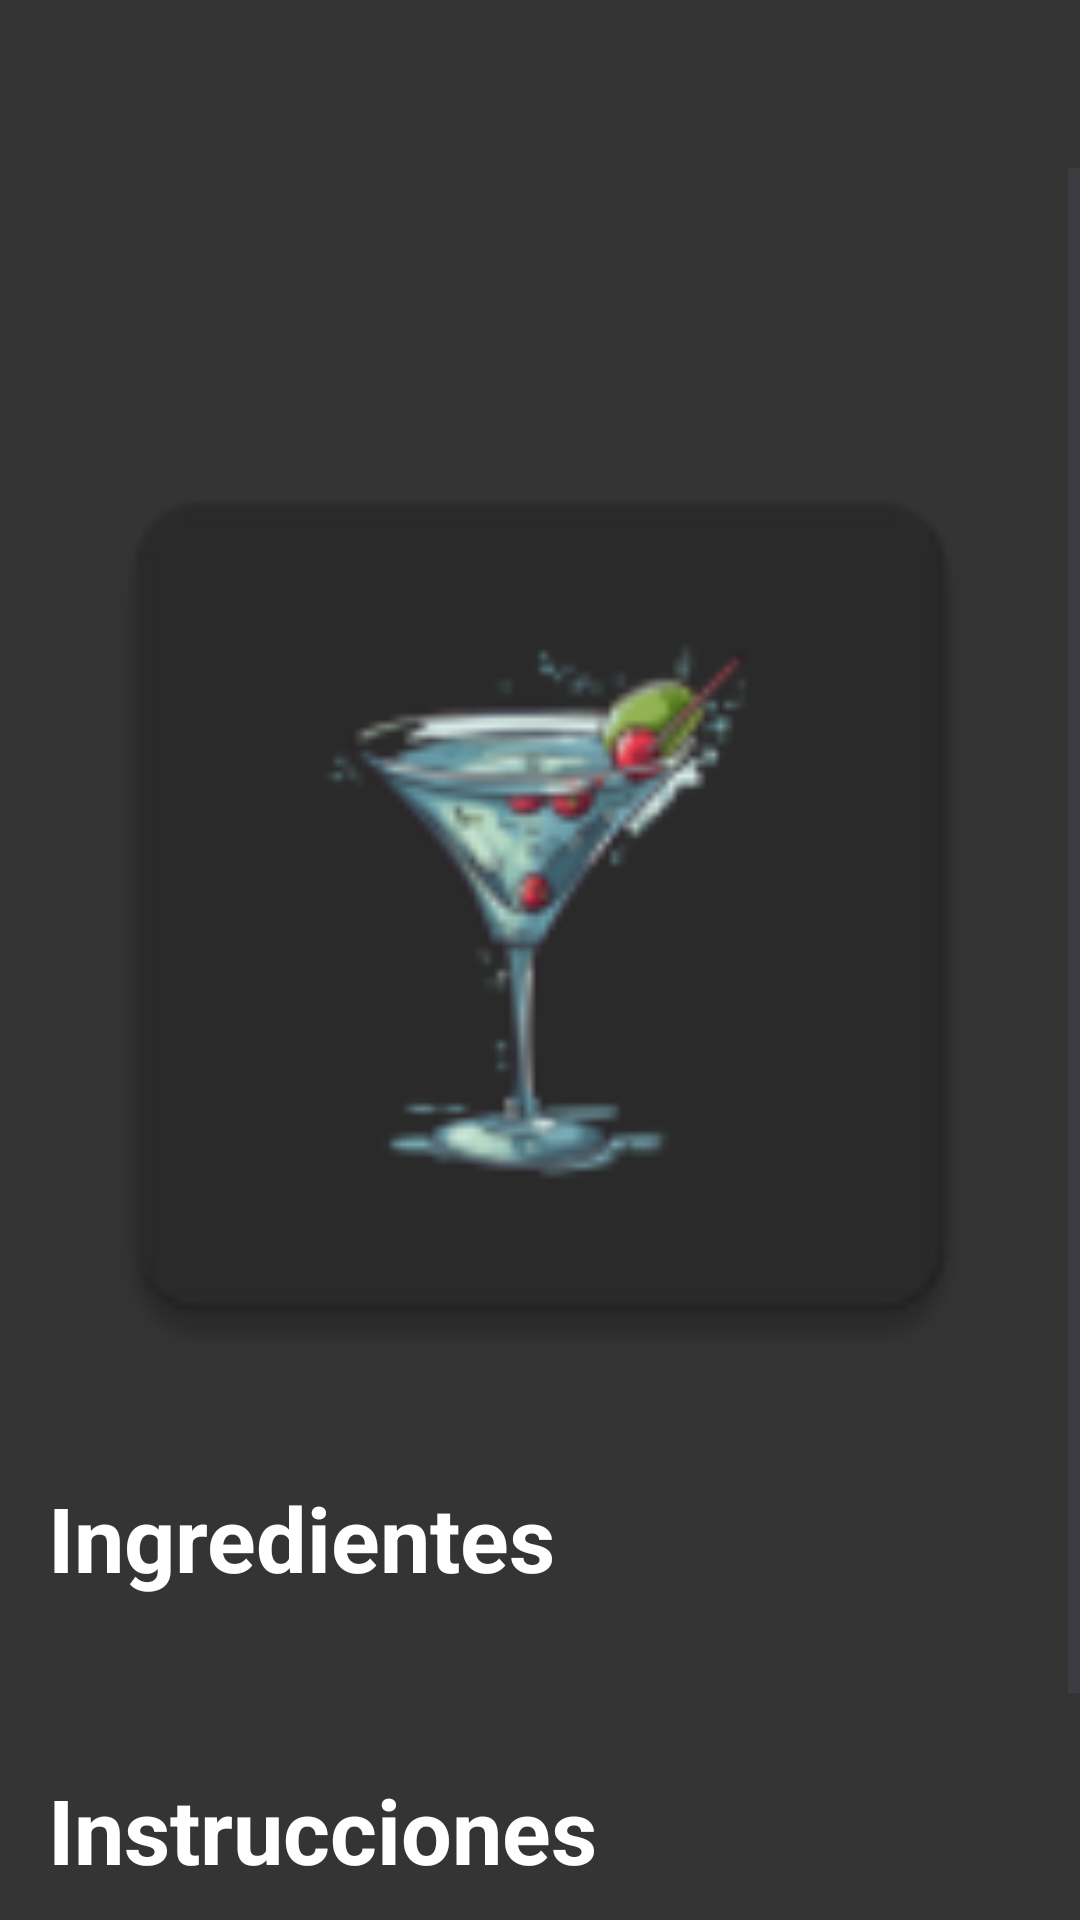

This screen was rendered from an Android layout file. Write that file and the resources it references.
<!-- AndroidManifest.xml: application theme Theme.DrinksApp -->
<!-- res/layout/fragment_drink_detail.xml -->
<?xml version="1.0" encoding="utf-8"?>
<androidx.constraintlayout.widget.ConstraintLayout xmlns:android="http://schemas.android.com/apk/res/android"
    xmlns:app="http://schemas.android.com/apk/res-auto"
    xmlns:tools="http://schemas.android.com/tools"
    android:layout_width="match_parent"
    android:layout_height="match_parent"
    android:background="#343434"
    tools:context=".ui.view.fragments.DrinkDetailFragment">

    <com.google.android.material.appbar.AppBarLayout
        android:id="@+id/app_bar_drink_detail_fragment"
        android:layout_width="0dp"
        android:layout_height="wrap_content"
        android:theme="@style/Theme.AppCompat.DayNight.DarkActionBar"
        app:layout_constraintEnd_toEndOf="parent"
        app:layout_constraintStart_toStartOf="parent"
        app:layout_constraintTop_toTopOf="parent">

        <androidx.appcompat.widget.Toolbar
            android:id="@+id/toolbar_drink_detail_fragment"
            android:layout_width="match_parent"
            android:layout_height="?attr/actionBarSize"
            android:background="#343434">

            <androidx.constraintlayout.widget.ConstraintLayout
                android:layout_width="match_parent"
                android:layout_height="wrap_content">

                <com.google.android.material.button.MaterialButton
                    android:id="@+id/btnExit"
                    style="?attr/materialIconButtonStyle"
                    android:layout_width="wrap_content"
                    android:layout_height="wrap_content"
                    app:icon="@drawable/ic_close"
                    app:iconTint="@color/white"
                    app:layout_constraintBottom_toBottomOf="parent"
                    app:layout_constraintEnd_toEndOf="parent"
                    app:layout_constraintTop_toTopOf="parent" />


            </androidx.constraintlayout.widget.ConstraintLayout>

        </androidx.appcompat.widget.Toolbar>

    </com.google.android.material.appbar.AppBarLayout>

    <ScrollView
        android:id="@+id/svContent"
        android:layout_width="match_parent"
        android:layout_height="0dp"
        android:visibility="visible"
        app:layout_constraintBottom_toBottomOf="parent"
        app:layout_constraintEnd_toEndOf="parent"
        app:layout_constraintStart_toStartOf="parent"
        app:layout_constraintTop_toBottomOf="@id/app_bar_drink_detail_fragment">

        <androidx.constraintlayout.widget.ConstraintLayout
            android:layout_width="match_parent"
            android:layout_height="wrap_content"
            android:paddingHorizontal="16dp"
            android:paddingTop="16dp"
            android:paddingBottom="50dp">

            <TextView
                android:id="@+id/tvDrinkDetailName"
                android:layout_width="0dp"
                android:layout_height="wrap_content"
                android:ellipsize="end"
                android:maxLines="1"
                android:textColor="@color/white"
                android:textSize="30sp"
                android:textStyle="bold"
                app:layout_constraintEnd_toStartOf="@id/ivDetailFav"
                app:layout_constraintHorizontal_chainStyle="spread_inside"
                app:layout_constraintStart_toStartOf="parent"
                app:layout_constraintTop_toTopOf="parent"
                tools:text="Name" />

            <ImageView
                android:id="@+id/ivDetailFav"
                android:layout_width="28dp"
                android:layout_height="28dp"
                android:src="@drawable/ic_favorite"
                app:layout_constraintBottom_toBottomOf="@id/tvDrinkDetailName"
                app:layout_constraintEnd_toEndOf="parent"
                app:layout_constraintStart_toEndOf="@id/tvDrinkDetailName"
                app:layout_constraintTop_toTopOf="parent"
                app:tint="@android:color/holo_red_light" />

            <ImageView
                android:id="@+id/ivDrinkDetailThumbnail"
                android:layout_width="0dp"
                android:layout_height="340dp"
                android:layout_marginTop="20dp"
                android:contentDescription="Drink thumbnail"
                android:scaleType="centerCrop"
                android:src="@mipmap/ic_launcher"
                app:layout_constraintEnd_toEndOf="@id/ivDetailFav"
                app:layout_constraintStart_toStartOf="@id/tvDrinkDetailName"
                app:layout_constraintTop_toBottomOf="@id/tvDrinkDetailName" />

            <TextView
                android:id="@+id/tvIngredientsTtitle"
                android:layout_width="match_parent"
                android:layout_height="wrap_content"
                android:layout_marginTop="20dp"
                android:text="@string/ingredient_title_text"
                android:textColor="@color/white"
                android:textSize="30sp"
                android:textStyle="bold"
                app:layout_constraintEnd_toEndOf="parent"
                app:layout_constraintStart_toStartOf="parent"
                app:layout_constraintTop_toBottomOf="@id/ivDrinkDetailThumbnail" />

            <TextView
                android:id="@+id/tvIngredients"
                android:layout_width="match_parent"
                android:layout_height="wrap_content"
                android:layout_marginTop="20dp"
                android:textColor="#BABABA"
                android:textSize="20sp"
                app:layout_constraintEnd_toEndOf="parent"
                app:layout_constraintStart_toStartOf="parent"
                app:layout_constraintTop_toBottomOf="@id/tvIngredientsTtitle"
                tools:text="- Ingrediente 1 \n- Ingrediente 2" />

            <TextView
                android:id="@+id/tvInstructionsTtitle"
                android:layout_width="match_parent"
                android:layout_height="wrap_content"
                android:layout_marginTop="10dp"
                android:text="@string/instruction_title_text"
                android:textColor="@color/white"
                android:textSize="30sp"
                android:textStyle="bold"
                app:layout_constraintEnd_toEndOf="parent"
                app:layout_constraintStart_toStartOf="parent"
                app:layout_constraintTop_toBottomOf="@id/tvIngredients" />

            <TextView
                android:id="@+id/tvInstructions"
                android:layout_width="match_parent"
                android:layout_height="wrap_content"
                android:layout_marginTop="20dp"
                android:textColor="#BABABA"
                android:textSize="20sp"
                app:layout_constraintEnd_toEndOf="parent"
                app:layout_constraintStart_toStartOf="parent"
                app:layout_constraintTop_toBottomOf="@id/tvInstructionsTtitle"
                tools:text="Rub the rim of the glass with the lime slice to make the salt stick to it. Take care to moisten only the outer rim and sprinkle the salt on it. The salt should present to the lips of the imbiber and never mix into the cocktail. Shake the other ingredients with ice, then carefully pour into the glass." />


        </androidx.constraintlayout.widget.ConstraintLayout>


    </ScrollView>

    <ProgressBar
        android:id="@+id/progressBarDrinkDetail"
        android:layout_width="wrap_content"
        android:layout_height="wrap_content"
        android:visibility="gone"
        app:layout_constraintBottom_toBottomOf="parent"
        app:layout_constraintEnd_toEndOf="parent"
        app:layout_constraintStart_toStartOf="parent"
        app:layout_constraintTop_toTopOf="parent" />

</androidx.constraintlayout.widget.ConstraintLayout>
<!-- resources referenced by this layout -->
<resources>
  <color name="white">#FFFFFFFF</color>
  <!-- mipmap ic_launcher: webp bitmap (mipmap-hdpi, 1636 bytes) -->
  <string name="ingredient_title_text">Ingredientes</string>
  <string name="instruction_title_text">Instrucciones</string>
  <style name="Theme.DrinksApp" parent="Base.Theme.DrinksApp" />
  <style name="Base.Theme.DrinksApp" parent="Theme.Material3.DayNight.NoActionBar">
          
          
      </style>
</resources>
